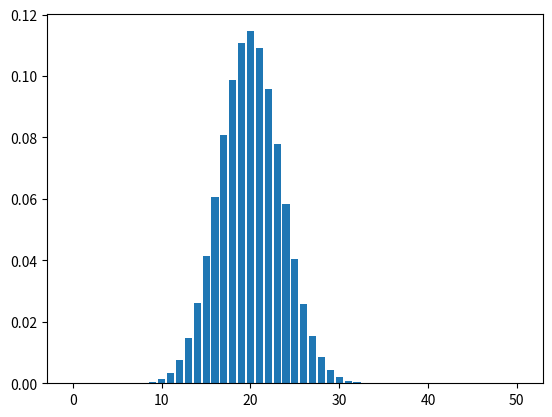

Python code for this plot:
from scipy.stats import binom
import matplotlib.pyplot as plt

n = 50
p = 0.4

r_values = list(range(n+1))

mean, var = binom.stats(n,p)

dist = [binom.pmf(r,n,p) for r in r_values]

f = open("binomial.dat", "w")
print("r\tp(r)")
for i in range(n+1):
    print(str(r_values[i])+"\t"+str(dist[i]))
print("mean = "+str(mean))
print("variance = " +str(var))

plt.bar(r_values, dist)
plt.savefig("binomial.png")
plt.show()
